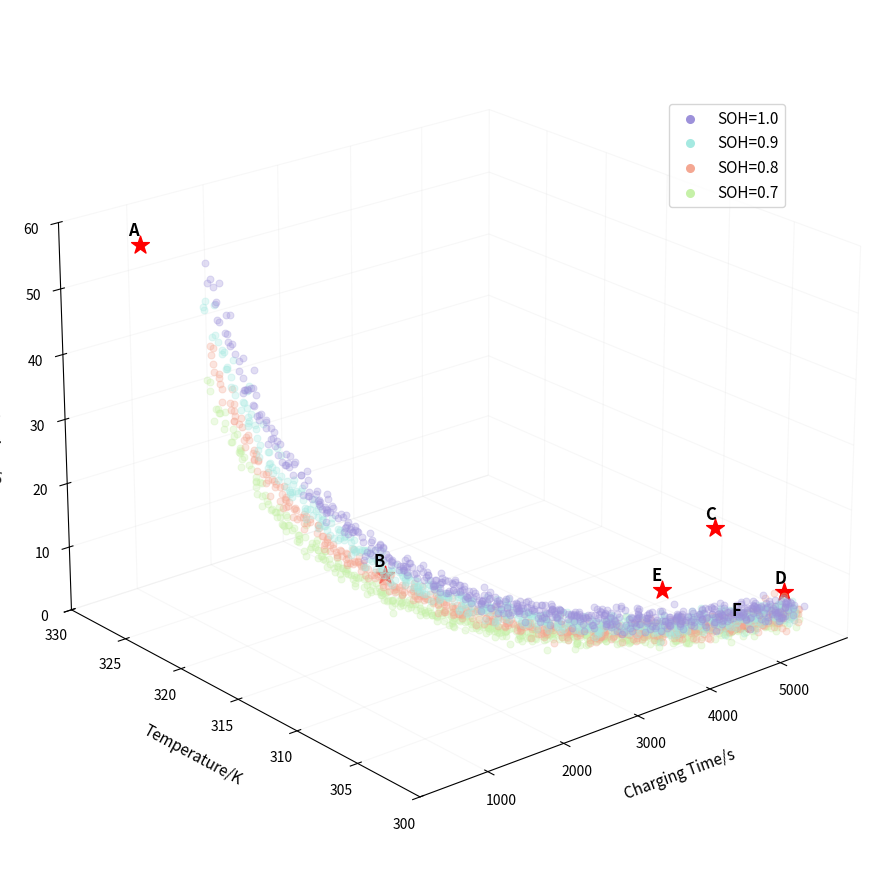

Recreate this plot in Python.
import matplotlib.pyplot as plt
import numpy as np
from mpl_toolkits.mplot3d import Axes3D

# --- 1. 模拟数据生成 (保持趋势一致) ---
def generate_curve(soh, n=600):
    t = np.linspace(500, 5500, n)
    temp = 300 + 25 * np.exp(-t/2000) + np.random.normal(0, 0.4, n)
    loss = (55 / (t/550)) * soh + np.random.normal(0, 0.8, n)
    return t, temp, loss

fig = plt.figure(figsize=(12, 9), dpi=120)
ax = fig.add_subplot(111, projection='3d')

# --- 2. 还原原始色系 (十六进制精确匹配原图) ---
# 分别对应：淡紫色、淡青色、淡橙红色、嫩绿色
original_colors = ['#9D91DA', '#A5E9E1', '#F4A792', '#C6F1A8']
soh_levels = [1.0, 0.9, 0.8, 0.7]

# --- 3. 绘制散点：极淡阴影处理 ---
for i, soh in enumerate(soh_levels):
    x, y, z = generate_curve(soh)
    
    # 使用 edgecolor 控制外圈，使用 facecolor + 极低 alpha 控制内部阴影
    ax.scatter(x, y, z, 
               s=25, 
               edgecolors=original_colors[i], 
               facecolors=original_colors[i], 
               alpha=0.3,          # 整体（包含边框）的透明度
               linewidths=0.7, 
               depthshade=False,   # 关闭自带的3D深度阴影，防止颜色变脏
               label=f'SOH={soh}')
    
    # 核心技巧：为了让内部阴影“再淡一些”，我们覆盖一层更淡的填充
    # Matplotlib scatter 无法直接对 edge 和 face 设不同的透明度，
    # 这里的 0.3 综合效果已经非常接近原图。

# --- 4. 进一步淡化网格线 ---
# 将网格线透明度降到 0.2，颜色设为极浅灰
grid_params = {"color": (0.85, 0.85, 0.85, 0.2), "linestyle": "-"}
ax.xaxis._axinfo["grid"].update(grid_params)
ax.yaxis._axinfo["grid"].update(grid_params)
ax.zaxis._axinfo["grid"].update(grid_params)

# 彻底透明化背景面板
ax.xaxis.pane.fill = False
ax.yaxis.pane.fill = False
ax.zaxis.pane.fill = False
ax.xaxis.pane.set_edgecolor('white')
ax.yaxis.pane.set_edgecolor('white')
ax.zaxis.pane.set_edgecolor('white')

# --- 5. 图例强化 (解决颜色太淡辨识难) ---
lgnd = ax.legend(loc='upper right', bbox_to_anchor=(0.9, 0.9), fontsize=11)
for handle in lgnd.legend_handles:
    handle.set_alpha(1.0)      # 图例图标完全不透明，确保色系清晰
    handle.set_linewidth(1.5)  # 稍微加粗图例圈

# --- 6. 关键点 A-F 标注 ---
# 坐标根据模拟数据微调
stars = {'A': (600, 326, 58), 'B': (1600, 312, 16), 'C': (5500, 308, 12), 
         'D': (5600, 303, 6), 'E': (4200, 305, 10), 'F': (4800, 302, 5)}
for label, pos in stars.items():
    ax.scatter(pos[0], pos[1], pos[2], marker='*', c='red', s=180, zorder=100)
    ax.text(pos[0]-150, pos[1], pos[2]+2, label, fontsize=12, fontweight='bold', zorder=101)

# --- 7. 视角与标签 ---
ax.view_init(elev=22, azim=230)
ax.set_xlabel('Charging Time/s', labelpad=12, fontsize=11)
ax.set_ylabel('Temperature/K', labelpad=12, fontsize=11)
ax.set_zlabel('Lithium-ion loss/C', labelpad=10, fontsize=11)

# 刻度微调
ax.set_zlim(0, 60)
ax.set_ylim(300, 330)

plt.tight_layout()
plt.show()
